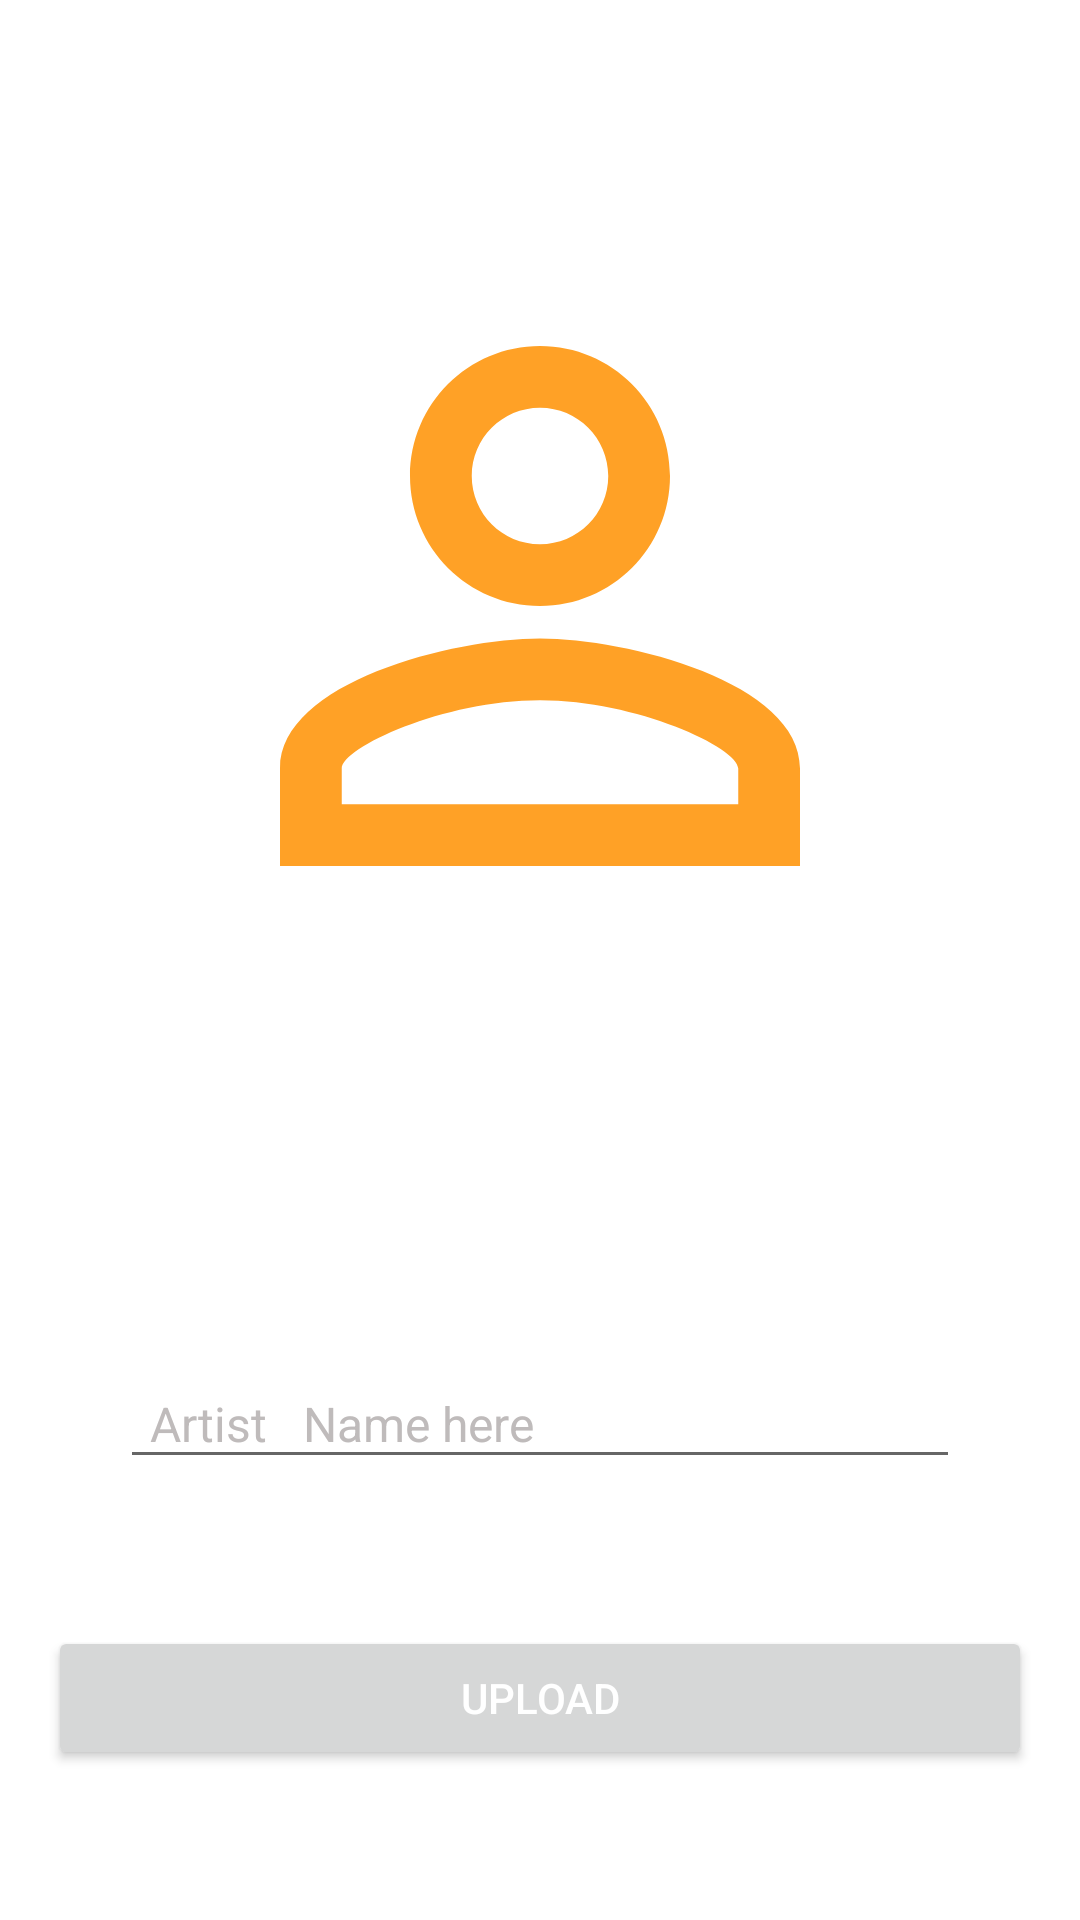

Android layout source for this screen:
<!-- AndroidManifest.xml: application theme Theme.Rewind -->
<!-- res/layout/activity_add_artist.xml -->
<?xml version="1.0" encoding="utf-8"?>
<androidx.constraintlayout.widget.ConstraintLayout xmlns:android="http://schemas.android.com/apk/res/android"
    xmlns:app="http://schemas.android.com/apk/res-auto"
    xmlns:tools="http://schemas.android.com/tools"
    android:layout_width="match_parent"
    android:layout_height="match_parent">

    <ImageView
        android:id="@+id/image_for_new_artist"
        android:layout_width="0dp"
        android:layout_height="0dp"
        android:layout_marginStart="50dp"
        android:layout_marginTop="50dp"
        android:layout_marginEnd="50dp"
        android:layout_marginBottom="50dp"
        android:clickable="true"
        app:layout_constraintBottom_toTopOf="@+id/name_for_new_artist"
        app:layout_constraintEnd_toEndOf="parent"
        app:layout_constraintStart_toStartOf="parent"
        app:layout_constraintTop_toTopOf="parent"
        app:srcCompat="@drawable/ic_person" />

    <Button
        android:id="@+id/upload_new_artist"
        android:layout_width="0dp"
        android:layout_height="wrap_content"
        android:layout_marginStart="16dp"
        android:layout_marginEnd="16dp"
        android:layout_marginBottom="50dp"
        android:clickable="true"
        android:text="Upload"
        android:textColor="#FFFFFF"
        app:layout_constraintBottom_toBottomOf="parent"
        app:layout_constraintEnd_toEndOf="parent"
        app:layout_constraintHorizontal_bias="0.5"
        app:layout_constraintStart_toStartOf="parent" />

    <EditText
        android:id="@+id/name_for_new_artist"
        android:layout_width="0dp"
        android:layout_height="40dp"
        android:layout_marginStart="40dp"
        android:layout_marginTop="49dp"
        android:layout_marginEnd="40dp"
        android:layout_marginBottom="49dp"

        android:hint="Artist   Name here"
        android:inputType="textPersonName"
        android:paddingStart="10dp"
        android:paddingEnd="10dp"
        android:textColor="@color/accent"
        android:textColorHint="#BFBBBB"
        android:textSize="16sp"
        app:layout_constraintBottom_toTopOf="@+id/upload_new_artist"
        app:layout_constraintEnd_toEndOf="parent"
        app:layout_constraintStart_toStartOf="parent"
        app:layout_constraintTop_toBottomOf="@+id/image_for_new_artist" />

</androidx.constraintlayout.widget.ConstraintLayout>
<!-- resources referenced by this layout -->
<resources>
  <color name="accent">#ffa126</color>
  <!-- drawable ic_person (drawable) -->
  <vector xmlns:android="http://schemas.android.com/apk/res/android"
      android:width="24dp"
      android:height="24dp"
      android:tint="#FFA126"
      android:viewportWidth="24"
      android:viewportHeight="24">
      <path
          android:fillColor="@android:color/white"
          android:pathData="M12,5.9c1.16,0 2.1,0.94 2.1,2.1s-0.94,2.1 -2.1,2.1S9.9,9.16 9.9,8s0.94,-2.1 2.1,-2.1m0,9c2.97,0 6.1,1.46 6.1,2.1v1.1L5.9,18.1L5.9,17c0,-0.64 3.13,-2.1 6.1,-2.1M12,4C9.79,4 8,5.79 8,8s1.79,4 4,4 4,-1.79 4,-4 -1.79,-4 -4,-4zM12,13c-2.67,0 -8,1.34 -8,4v3h16v-3c0,-2.66 -5.33,-4 -8,-4z" />
  </vector>
  <style name="Theme.Rewind" parent="Theme.MaterialComponents.DayNight.NoActionBar">
          
          <item name="colorPrimary">@color/primaryText</item>
          <item name="colorPrimaryVariant">@color/secondaryTexe</item>
          <item name="colorOnPrimary">@color/white</item>
          
          <item name="colorSecondary">@color/teal_200</item>
          <item name="colorSecondaryVariant">@color/teal_700</item>
          <item name="colorOnSecondary">@color/black</item>
          
          <item name="android:statusBarColor" tools:targetApi="l">?attr/colorPrimaryVariant</item>
          
          <item name="floatingActionButtonStyle">@style/fabsh</item>
      </style>
  <color name="primaryText">#1566e0</color>
  <color name="secondaryTexe">#8e8e8e</color>
  <color name="white">#FFFFFFFF</color>
  <color name="teal_200">#FF03DAC5</color>
  <color name="teal_700">#FF018786</color>
  <color name="black">#FF000000</color>
  <style name="fabsh" parent="ShapeAppearance.MaterialComponents.SmallComponent">
          <item name="cornerSize">50%</item>
          <item name="cornerFamilyTopLeft">rounded</item>
          <item name="cornerFamilyTopRight">rounded</item>
          <item name="cornerFamilyBottomLeft">rounded</item>
          <item name="cornerFamilyBottomRight">cut</item>
      </style>
</resources>
